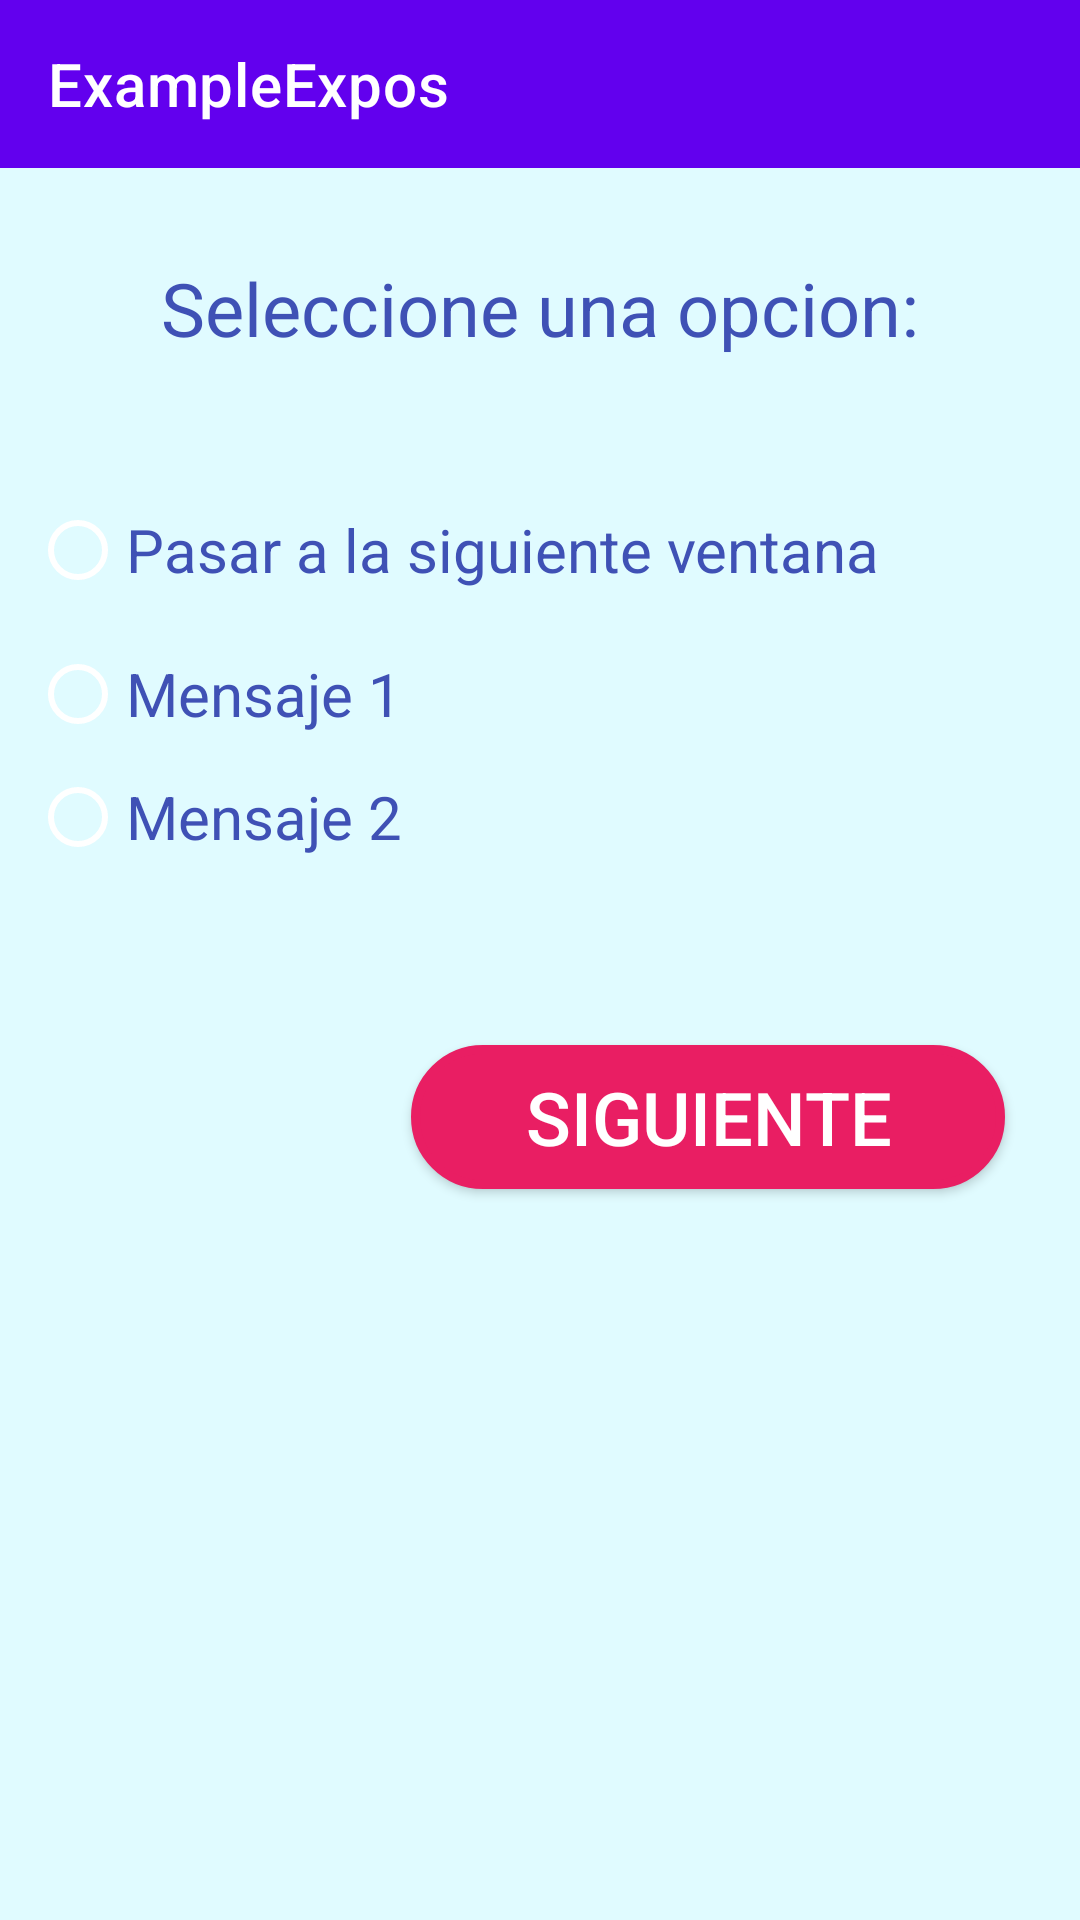

This screen was rendered from an Android layout file. Write that file and the resources it references.
<!-- AndroidManifest.xml: application theme AppTheme -->
<!-- res/layout/activity_first.xml -->
<?xml version="1.0" encoding="utf-8"?>
<RelativeLayout xmlns:android="http://schemas.android.com/apk/res/android"
    xmlns:app="http://schemas.android.com/apk/res-auto"
    xmlns:tools="http://schemas.android.com/tools"
    android:layout_width="match_parent"
    android:layout_height="match_parent"
    android:background="@color/BackGround">
    <include
        layout="@layout/toolbar"
        android:id="@+id/toolbar"/>
    <LinearLayout
        android:layout_below="@id/toolbar"
        android:id="@+id/containerText"
        android:layout_width="match_parent"
        android:layout_height="wrap_content"
        android:gravity="center_horizontal"
        android:orientation="horizontal">
        <TextView
            android:layout_margin="30dp"
            android:id="@+id/textView"
            android:layout_width="wrap_content"
            android:layout_height="wrap_content"
            android:gravity="center_horizontal"
            android:text="@string/Option"
            android:textColor="@color/Text"
            android:textSize="12pt" />
    </LinearLayout>
    <LinearLayout
        android:layout_below="@id/containerText"
        android:id="@+id/containerRadioButtons"
        android:layout_width="match_parent"
        android:layout_height="174dp"
        android:layout_x="7dp"
        android:layout_y="203dp"
        android:gravity="center_horizontal"
        android:orientation="horizontal">
        <RadioGroup
            android:layout_margin="10dp"
            android:layout_width="wrap_content"
            android:layout_height="130dp">
            <RadioButton
                android:id="@+id/rbNextWindow"
                android:layout_width="match_parent"
                android:layout_height="wrap_content"
                android:text="@string/FirstRB"
                android:textColor="@color/Text"
                android:textSize="20sp" />
            <RadioButton
                android:id="@+id/rbMsg1"
                android:layout_width="match_parent"
                android:layout_height="wrap_content"
                android:text="@string/SecondRB"
                android:textColor="@color/Text"
                android:textSize="20sp" />
            <RadioButton
                android:id="@+id/rbMsg2"
                android:layout_width="353dp"
                android:layout_height="wrap_content"
                android:text="@string/ThirstRB"
                android:textColor="@color/Text"
                android:textSize="20sp" />
        </RadioGroup>
    </LinearLayout>
    <Button
        android:layout_below="@id/containerRadioButtons"
        android:id="@+id/btnNext"
        android:layout_width="198dp"
        android:layout_height="wrap_content"
        android:layout_alignParentEnd="true"
        android:layout_margin="25dp"
        android:background="@drawable/borde_redondo"
        android:gravity="center"
        android:text="@string/btnNext"
        android:textColor="@color/TextButtons"
        android:textSize="12pt"
         />





</RelativeLayout>
<!-- res/layout/toolbar.xml (included above) -->
<androidx.appcompat.widget.Toolbar app:title="@string/app_name"
    android:id="@+id/toolbar"
    app:titleTextColor="@color/white"
    app:theme="@style/ToolbarColoredBackArrow"
    android:background="@color/colorPrimary"
    android:layout_width="match_parent"
    android:layout_height="?attr/actionBarSize"
    xmlns:app="http://schemas.android.com/apk/res-auto"
    xmlns:android="http://schemas.android.com/apk/res/android" />
<!-- resources referenced by this layout -->
<resources>
  <color name="BackGround">#E0FBFF</color>
  <color name="Text">#3F51B5</color>
  <color name="TextButtons">#fff</color>
  <color name="colorPrimary">#6200EE</color>
  <color name="white">#FFFFFF</color>
  <!-- drawable borde_redondo (drawable) -->
  <?xml version="1.0" encoding="utf-8"?>
  <shape xmlns:android="http://schemas.android.com/apk/res/android" android:shape="rectangle">
    //color de fondo de boton
      <solid android:color="@color/Buttona"/>
  
      //color de relleno de boton
      <stroke android:width="3dp"
          android:color="@color/Buttona"/>
  
      //esquinas
      <padding android:left="1dp"
          android:top="1dp"
          android:right="1dp"
          android:bottom="1dp"/>
  //Redondear esquinas
      <corners android:radius="90px"/>
  </shape>
  <string name="FirstRB">  Pasar a la siguiente ventana</string>
  <string name="Option">Seleccione una opcion:</string>
  <string name="SecondRB">  Mensaje 1</string>
  <string name="ThirstRB">  Mensaje 2</string>
  <string name="app_name">ExampleExpos</string>
  <string name="btnNext">Siguiente</string>
  <style name="ToolbarColoredBackArrow" parent="AppTheme">
      </style>
  <style name="AppTheme" parent="Theme.MaterialComponents.Light.NoActionBar">
          
          <item name="colorPrimary">@color/colorPrimary</item>
          <item name="colorPrimaryDark">@color/colorPrimaryDark</item>
          <item name="colorAccent">@color/colorAccent</item>
          <item name="android:textColorSecondary">#FFF</item>
  
      </style>
  <color name="Buttona">#E91E63</color>
  <color name="colorPrimaryDark">#3700B3</color>
  <color name="colorAccent">#03DAC5</color>
</resources>
